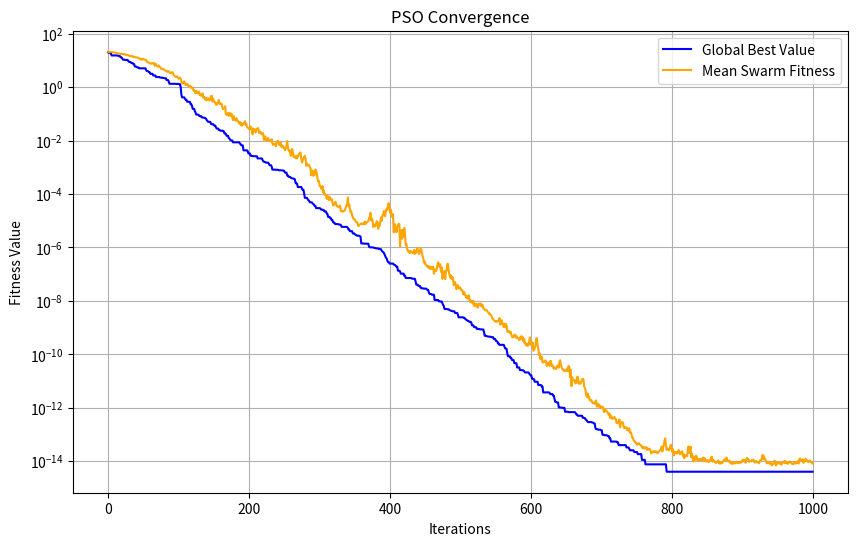

This figure's Python source:
import numpy as np
import matplotlib.pyplot as plt
import time  # Para medir o tempo de execução

# Funções de otimização
def griewank(sol):
    top1 = sum(x**2 for x in sol)
    top2 = np.prod(np.cos(x / np.sqrt(i + 1)) for i, x in enumerate(sol))
    return (1 / 4000.0) * top1 - top2 + 1

def ackley(sol):
    n = len(sol)
    aux1 = sum(x**2 for x in sol)
    aux2 = sum(np.cos(2.0 * np.pi * x) for x in sol)
    return -20 * np.exp(-0.2 * np.sqrt(aux1 / n)) - np.exp(aux2 / n) + 20 + np.e

# Classe para partículas
class Particle:
    def __init__(self, dim, bounds):
        self.position = np.random.uniform(bounds[0], bounds[1], dim)
        self.velocity = np.random.uniform(-1, 1, dim)
        self.best_position = np.copy(self.position)
        self.best_value = float('inf')
        self.value = float('inf')

    def update_velocity(self, global_best_position, w, c1, c2):
        r1 = np.random.random(len(self.position))
        r2 = np.random.random(len(self.position))
        cognitive = c1 * r1 * (self.best_position - self.position)
        social = c2 * r2 * (global_best_position - self.position)
        self.velocity = cognitive + social + self.velocity * w

    def update_position(self, bounds):
        self.position += self.velocity
        self.position = np.clip(self.position, bounds[0], bounds[1])

# Classe para o enxame
class Swarm:
    def __init__(self, n_particles, dim, bounds, w, c1, c2, n_iterations, function):
        self.n_particles = n_particles
        self.dim = dim
        self.bounds = bounds
        self.w = w
        self.c1 = c1
        self.c2 = c2
        self.n_iterations = n_iterations
        self.function = function
        self.particles = [Particle(dim, bounds) for _ in range(n_particles)]
        self.global_best_position = None
        self.global_best_value = float('inf')
        self.global_best_history = []
        self.mean_fitness_history = []

    def optimize(self):
        for iteration in range(self.n_iterations):
            fitness_values = []
            for particle in self.particles:
                particle.value = self.function(particle.position)
                fitness_values.append(particle.value)

                if particle.value < particle.best_value:
                    particle.best_value = particle.value
                    particle.best_position = np.copy(particle.position)

                if particle.value < self.global_best_value:
                    self.global_best_value = particle.value
                    self.global_best_position = np.copy(particle.position)

            # Registrar histórico
            self.global_best_history.append(self.global_best_value)
            self.mean_fitness_history.append(np.mean(fitness_values))

            for particle in self.particles:
                particle.update_velocity(self.global_best_position, self.w, self.c1, self.c2)
                particle.update_position(self.bounds)

            print(f"Iteration {iteration+1}/{self.n_iterations}, Global Best Value: {self.global_best_value}")

    def plot_convergence(self, filename="convergence_plot.png"):
        plt.figure(figsize=(10, 6))
        plt.plot(self.global_best_history, label="Global Best Value", color='blue')
        plt.plot(self.mean_fitness_history, label="Mean Swarm Fitness", color='orange')
        plt.yscale('log')  # Define escala logarítmica no eixo Y
        plt.xlabel("Iterations")
        plt.ylabel("Fitness Value")
        plt.title("PSO Convergence")
        plt.legend()
        plt.grid(True)
        plt.savefig(filename, format='png')  # Salva o gráfico como PNG
        #plt.show()
        print(f"Gráfico salvo como {filename}")

    def print_final_positions(self):
        print("\nFinal positions of particles:")
        for i, particle in enumerate(self.particles):
            print(f"Particle {i + 1}: {particle.position}")

# Parâmetros do PSO
params = {
    "n_particles": 20,
    "dim": 10,
    "bounds": (-32, 32),
    "w": 0.5, #0 ate 1.5
    "c1": 2.05,
    "c2": 2.05,
    "n_iterations": 1000,
    "function": ackley,  # Mudar para griewank para usar a outra função
}

# Medir tempo de execução
start_time = time.time()

# Execução
swarm = Swarm(**params)
swarm.optimize()
swarm.plot_convergence("convergence_plot.png")
swarm.print_final_positions()

# Calcular tempo total de execução
end_time = time.time()
execution_time = end_time - start_time
print(f"\nTotal execution time: {execution_time:.2f} seconds")
